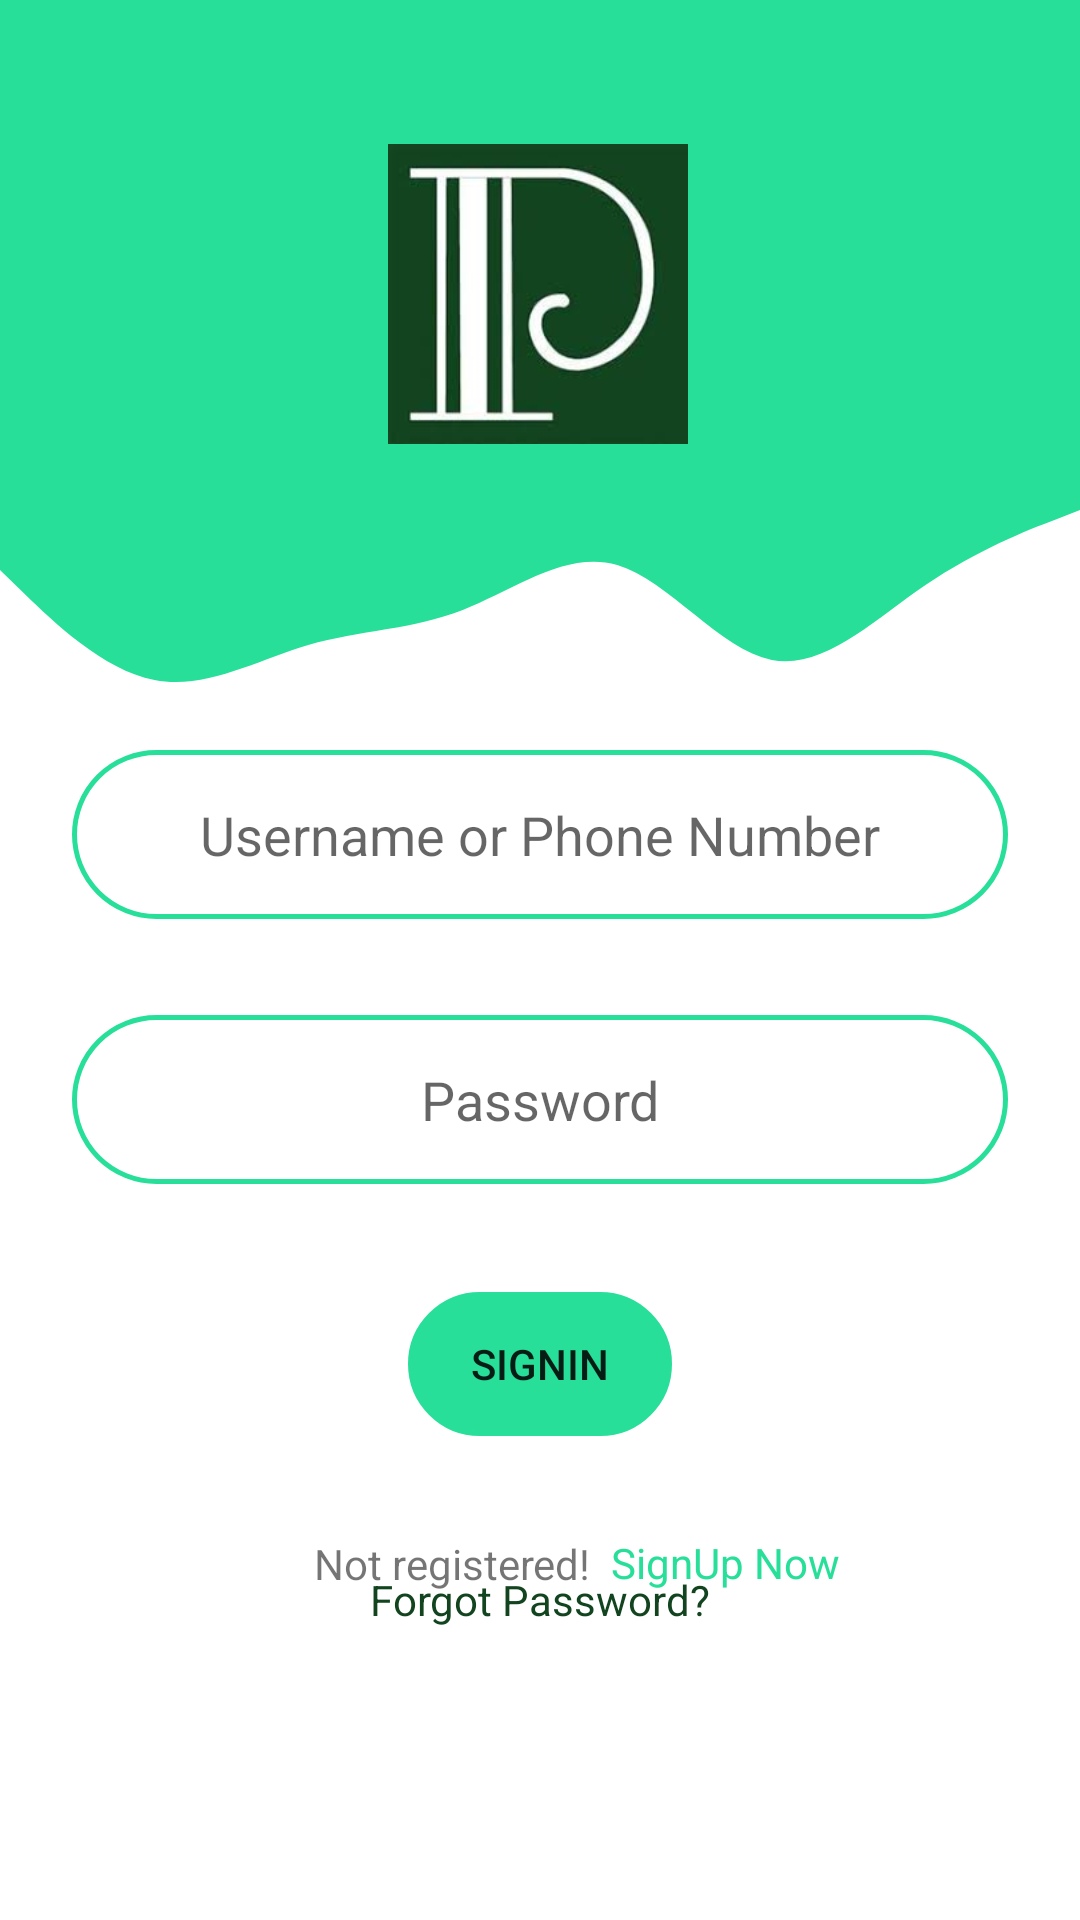

Layout XML and referenced resources for this Android screen:
<!-- AndroidManifest.xml: application theme Theme.EuclidQtroo -->
<!-- res/layout/activity_login.xml -->
<?xml version="1.0" encoding="utf-8"?>
<androidx.constraintlayout.widget.ConstraintLayout xmlns:android="http://schemas.android.com/apk/res/android"
    xmlns:app="http://schemas.android.com/apk/res-auto"
    xmlns:tools="http://schemas.android.com/tools"
    android:id="@+id/forget_password"
    android:layout_width="match_parent"
    android:layout_height="match_parent"
    android:background="@color/white"
    tools:context=".authentication.ui.LoginActivity">

    <View
        android:id="@+id/view"
        android:layout_width="0dp"
        android:layout_height="150dp"
        android:background="@color/ThemeGreen"
        app:layout_constraintStart_toStartOf="parent"
        app:layout_constraintTop_toTopOf="parent" />

    <ImageView
        android:id="@+id/imageView"
        android:layout_width="100dp"
        android:layout_height="100dp"
        android:layout_marginTop="48dp"
        app:layout_constraintEnd_toEndOf="parent"
        app:layout_constraintHorizontal_bias="0.498"
        app:layout_constraintStart_toStartOf="parent"
        app:layout_constraintTop_toTopOf="parent"
        app:srcCompat="@drawable/popular_logo" />

    <View
        android:id="@+id/view2"
        android:layout_width="0dp"
        android:layout_height="100dp"
        android:background="@drawable/ic_wave"
        app:layout_constraintEnd_toEndOf="parent"
        app:layout_constraintHorizontal_bias="0.0"
        app:layout_constraintStart_toStartOf="parent"
        app:layout_constraintTop_toBottomOf="@+id/view" />

    <EditText
        android:id="@+id/username_phonenumberET"
        android:layout_width="0dp"
        android:layout_height="wrap_content"
        android:layout_marginStart="24dp"
        android:layout_marginLeft="24dp"
        android:layout_marginEnd="24dp"
        android:layout_marginRight="24dp"
        android:background="@drawable/round_border"
        android:ems="10"
        android:gravity="center"
        android:hint="Username or Phone Number"
        android:inputType="textPersonName"
        android:padding="16dp"
        app:layout_constraintEnd_toEndOf="parent"
        app:layout_constraintHorizontal_bias="0.0"
        app:layout_constraintStart_toStartOf="parent"
        app:layout_constraintTop_toBottomOf="@+id/view2" />

    <EditText
        android:id="@+id/passwordET"
        android:layout_width="0dp"
        android:layout_height="wrap_content"
        android:layout_marginStart="24dp"
        android:layout_marginLeft="24dp"
        android:layout_marginTop="32dp"
        android:layout_marginEnd="24dp"
        android:layout_marginRight="24dp"
        android:background="@drawable/round_border"
        android:ems="10"
        android:gravity="center"
        android:hint="Password"
        android:inputType="textPersonName"
        android:padding="16dp"
        app:layout_constraintEnd_toEndOf="parent"
        app:layout_constraintHorizontal_bias="0.0"
        app:layout_constraintStart_toStartOf="parent"
        app:layout_constraintTop_toBottomOf="@+id/username_phonenumberET" />

    <Button
        android:id="@+id/signin_btn"
        android:layout_width="88dp"
        android:layout_height="0dp"
        android:layout_marginTop="36dp"
        android:background="@drawable/round_border"
        android:text="SignIn"
        app:backgroundTint="@color/ThemeGreen"
        app:layout_constraintEnd_toEndOf="parent"
        app:layout_constraintStart_toStartOf="parent"
        app:layout_constraintTop_toBottomOf="@+id/passwordET" />

    <TextView
        android:id="@+id/textView"
        android:layout_width="wrap_content"
        android:layout_height="wrap_content"
        android:layout_marginTop="32dp"
        android:text="Not registered!"
        app:layout_constraintBottom_toBottomOf="parent"
        app:layout_constraintEnd_toEndOf="parent"
        app:layout_constraintHorizontal_bias="0.391"
        app:layout_constraintStart_toStartOf="parent"
        app:layout_constraintTop_toBottomOf="@+id/signin_btn"
        app:layout_constraintVertical_bias="0.009" />

    <TextView
        android:id="@+id/signupTV"
        android:layout_width="wrap_content"
        android:layout_height="wrap_content"
        android:layout_marginTop="32dp"
        android:text="SignUp Now"
        android:textColor="@color/ThemeGreen"
        app:layout_constraintBottom_toBottomOf="parent"
        app:layout_constraintEnd_toEndOf="parent"
        app:layout_constraintHorizontal_bias="0.075"
        app:layout_constraintStart_toEndOf="@+id/textView"
        app:layout_constraintTop_toBottomOf="@+id/signin_btn"
        app:layout_constraintVertical_bias="0.005" />

    <TextView
        android:id="@+id/textView2"
        android:layout_width="wrap_content"
        android:layout_height="wrap_content"
        android:text="Forgot Password?"
        android:textColor="@color/populerGreen"
        app:layout_constraintBottom_toBottomOf="parent"
        app:layout_constraintEnd_toEndOf="parent"
        app:layout_constraintStart_toStartOf="parent"
        app:layout_constraintTop_toBottomOf="@+id/signin_btn"
        app:layout_constraintVertical_bias="0.316" />

</androidx.constraintlayout.widget.ConstraintLayout>
<!-- resources referenced by this layout -->
<resources>
  <color name="ThemeGreen">#28df99</color>
  <color name="populerGreen">#12441F</color>
  <color name="white">#FFFFFFFF</color>
  <!-- drawable ic_wave (drawable) -->
  <vector xmlns:android="http://schemas.android.com/apk/res/android"
      android:width="1440dp"
      android:height="320dp"
      android:viewportWidth="1440"
      android:viewportHeight="320">
    <path
        android:pathData="M0,128L34.3,154.7C68.6,181 137,235 206,245.3C274.3,256 343,224 411,208C480,192 549,192 617,170.7C685.7,149 754,107 823,122.7C891.4,139 960,213 1029,224C1097.1,235 1166,181 1234,144C1302.9,107 1371,85 1406,74.7L1440,64L1440,0L1405.7,0C1371.4,0 1303,0 1234,0C1165.7,0 1097,0 1029,0C960,0 891,0 823,0C754.3,0 686,0 617,0C548.6,0 480,0 411,0C342.9,0 274,0 206,0C137.1,0 69,0 34,0L0,0Z"
        android:fillColor="#28df99"/>
  </vector>
  <!-- drawable popular_logo: png bitmap (drawable, 4954 bytes) -->
  <!-- drawable round_border (drawable) -->
  <?xml version="1.0" encoding="utf-8"?>
  <shape xmlns:android="http://schemas.android.com/apk/res/android">
      <stroke android:color="@color/ThemeGreen"
          android:width="1.5dp"
          />
      <corners android:radius="100dp"/>
  
  </shape>
  <style name="Theme.EuclidQtroo" parent="Theme.MaterialComponents.DayNight.NoActionBar">
          
          <item name="colorPrimary">@color/purple_500</item>
          <item name="colorPrimaryVariant">@color/purple_700</item>
          <item name="colorOnPrimary">@color/white</item>
          
          <item name="colorSecondary">@color/teal_200</item>
          <item name="colorSecondaryVariant">@color/teal_700</item>
          <item name="colorOnSecondary">@color/black</item>
          
          <item name="android:statusBarColor" tools:targetApi="l">?attr/colorPrimaryVariant</item>
          
      </style>
  <color name="purple_500">#FF6200EE</color>
  <color name="purple_700">#FF3700B3</color>
  <color name="teal_200">#FF03DAC5</color>
  <color name="teal_700">#FF018786</color>
  <color name="black">#FF000000</color>
</resources>
